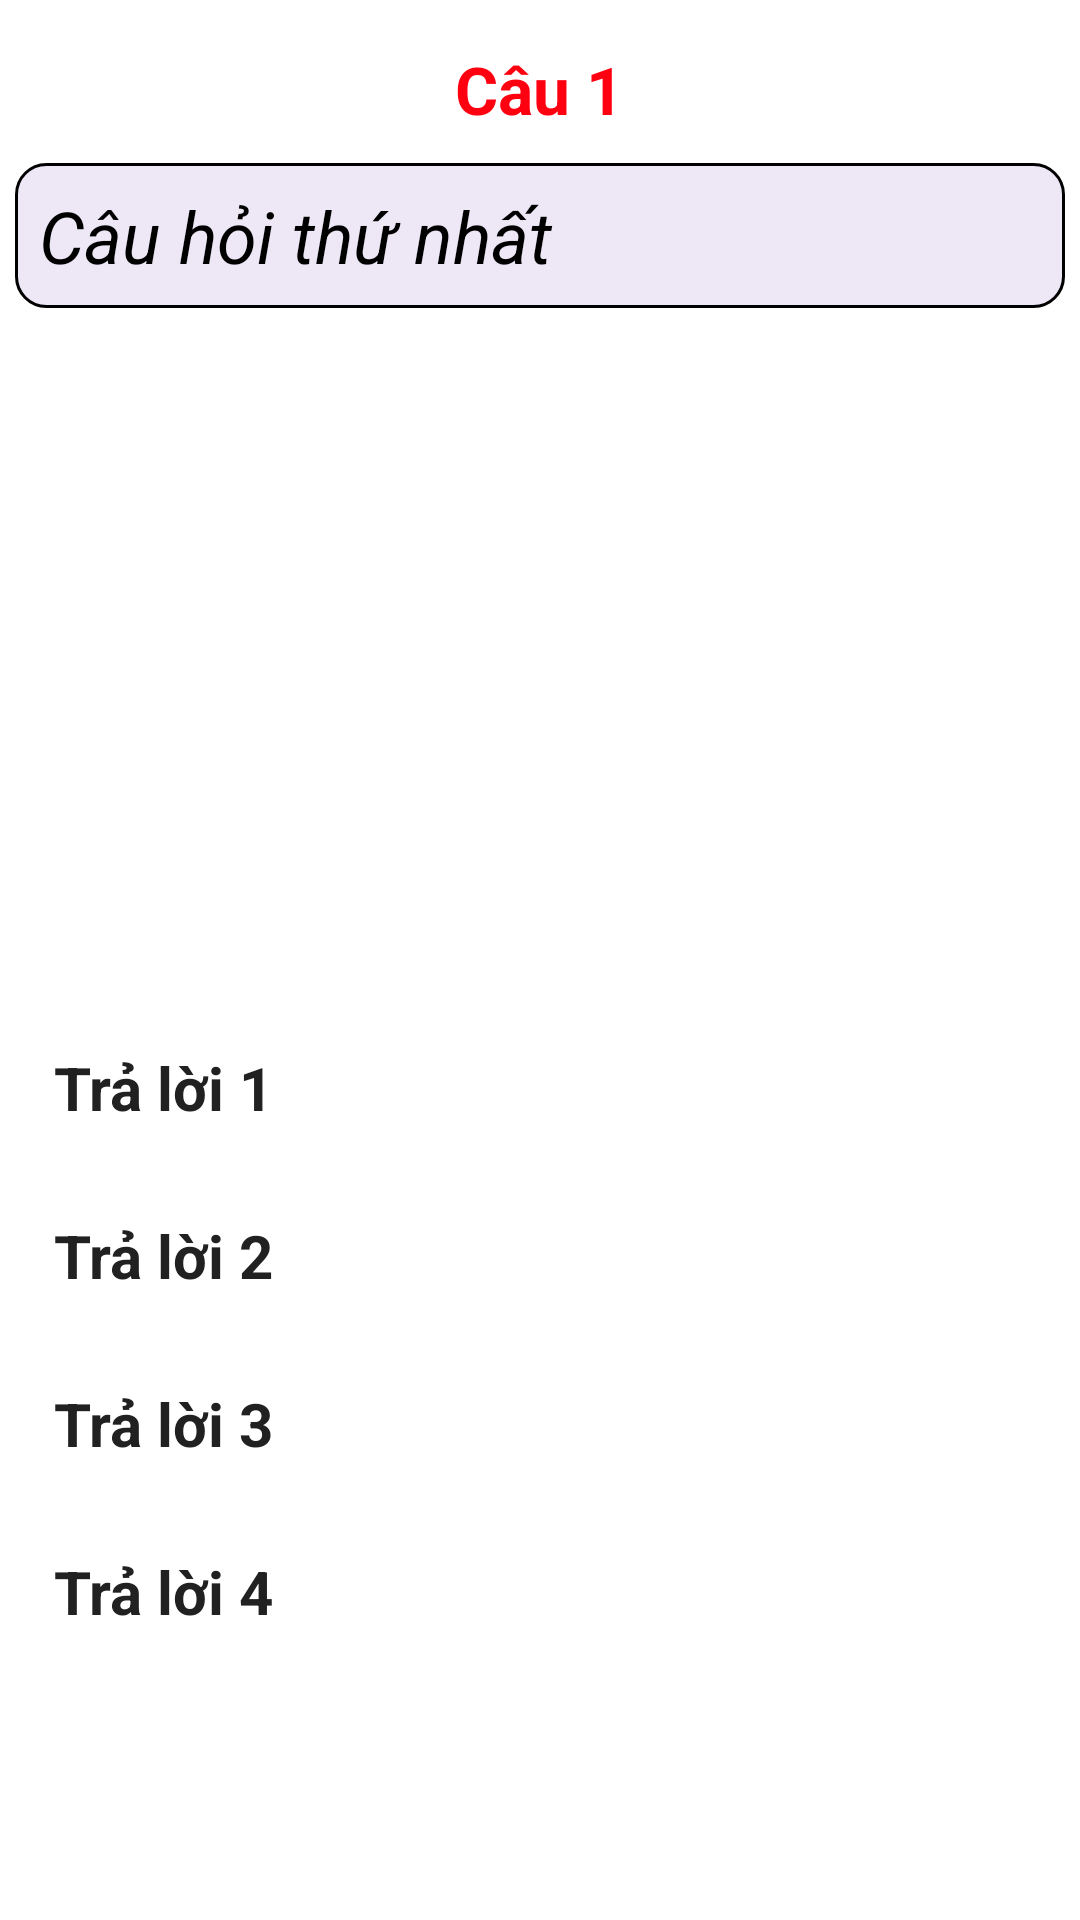

Write the Android layout XML for this screen, with the resource values it uses.
<!-- AndroidManifest.xml: application theme Theme.ThiTracNghiem -->
<!-- res/layout/fragment_question.xml -->
<?xml version="1.0" encoding="utf-8"?>
<LinearLayout xmlns:android="http://schemas.android.com/apk/res/android"
    xmlns:tools="http://schemas.android.com/tools"
    android:layout_width="match_parent"
    android:layout_height="match_parent"
    tools:context=".Fragment.QuestionFragment">

    <LinearLayout
        android:layout_width="match_parent"
        android:layout_height="wrap_content"
        android:orientation="vertical"
        android:layout_margin="5dp"
        >

        <LinearLayout
            android:layout_width="match_parent"
            android:layout_height="wrap_content"
            android:orientation="vertical">

            <TextView
                android:id="@+id/tvNum"
                android:layout_width="wrap_content"
                android:layout_height="wrap_content"
                android:layout_gravity="center"
                android:text="Câu 1"
                android:textColor="#ff0011"
                android:textSize="22sp"
                android:textStyle="bold"
                android:layout_margin="10dp"
                />

            <TextView
                android:id="@+id/tvQuestion"
                android:layout_width="match_parent"
                android:layout_height="wrap_content"
                android:justificationMode="inter_word"
                android:padding="8dp"

                android:background="@drawable/custom_textview_question"
                android:text="Câu hỏi thứ nhất "
                android:textColor="#000000"
                android:textSize="24sp"
                android:textStyle="italic" />

        </LinearLayout>
        <ImageView
            android:id="@+id/ivIcon"
            android:layout_width="wrap_content"
            android:layout_height="200dp"
            android:layout_gravity="center"
            android:layout_marginVertical="16dp" />
        <RadioGroup
            android:id="@+id/radGroup"
            android:layout_width="match_parent"
            android:layout_height="wrap_content"
            android:paddingLeft="5dp">

            <RadioButton
                android:id="@+id/radA"
                android:padding="8dp"
                android:layout_width="match_parent"
                android:layout_height="wrap_content"
                android:layout_marginVertical="4dp"
                android:background="@drawable/custom_radio_button"
                android:checked="false"
                android:button="@drawable/custom_radio_button"
                android:text="Trả lời 1"
                android:textColor="#212121"
                android:textSize="20sp"
                android:textStyle="bold" />

            <RadioButton
                android:id="@+id/radB"
                android:padding="8dp"
                android:layout_width="match_parent"
                android:layout_height="wrap_content"
                android:layout_marginVertical="4dp"
                android:background="@drawable/custom_radio_button"
                android:button="@drawable/custom_radio_button"
                android:checked="false"
                android:text="Trả lời 2"
                android:textColor="#212121"
                android:textSize="20sp"
                android:textStyle="bold" />

            <RadioButton
                android:id="@+id/radC"
                android:padding="8dp"
                android:layout_width="match_parent"
                android:layout_height="wrap_content"
                android:layout_marginVertical="4dp"
                android:background="@drawable/custom_radio_button"
                android:button="@drawable/custom_radio_button"
                android:checked="false"
                android:gravity="center_vertical"
                android:text="Trả lời 3"
                android:textColor="#212121"
                android:textSize="20sp"
                android:textStyle="bold" />

            <RadioButton
                android:id="@+id/radD"
                android:padding="8dp"
                android:gravity="center_vertical"
                android:layout_width="match_parent"
                android:layout_height="wrap_content"
                android:background="@drawable/custom_radio_button"
                android:button="@drawable/custom_radio_button"
                android:checked="false"
                android:layout_marginVertical="4dp"
                android:text="Trả lời 4"
                android:textColor="#212121"
                android:textSize="20sp"
                android:textStyle="bold" />
        </RadioGroup>
    </LinearLayout>

</LinearLayout>
<!-- resources referenced by this layout -->
<resources>
  <!-- drawable custom_textview_question (drawable) -->
  <?xml version="1.0" encoding="utf-8"?>
  <selector xmlns:android="http://schemas.android.com/apk/res/android">
  
      <item android:state_enabled="true" >
          <shape android:shape="rectangle">
              <solid android:color="#EDE7F6"/>
              <corners android:radius="10dp"/>
              <stroke android:color="@color/black" android:width="1dp"/>
          </shape>
      </item>
  </selector>
  <style name="Theme.ThiTracNghiem" parent="Theme.MaterialComponents.DayNight.NoActionBar">
          
          <item name="colorPrimary">@color/purple_500</item>
          <item name="colorPrimaryVariant">@color/purple_700</item>
          <item name="colorOnPrimary">@color/white</item>
          
          <item name="colorSecondary">@color/teal_200</item>
          <item name="colorSecondaryVariant">@color/teal_700</item>
          <item name="colorOnSecondary">@color/black</item>
          
          <item name="android:statusBarColor">?attr/colorPrimaryVariant</item>
          
      </style>
  <!-- not gathered from this repository: default colours our renderer supplied (Android Studio template values) -->
  <color name="purple_500">#FF6200EE</color>
  <color name="purple_700">#FF3700B3</color>
  <color name="teal_200">#FF03DAC5</color>
  <color name="teal_700">#FF018786</color>
  <color name="black">#FF000000</color>
  <color name="white">#FFFFFFFF</color>
</resources>
